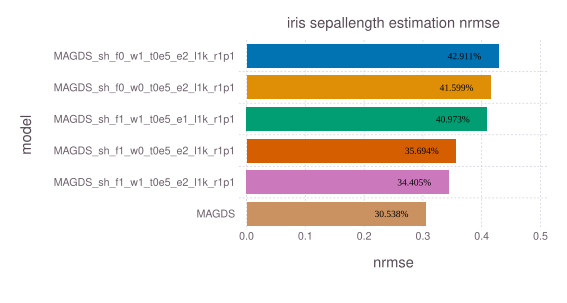

The table this chart was drawn from, first rows:
model, nrmse, time, memory
MAGDS_sh_f0_w1_t0e5_e2_l1k_r1p1, 0.4291, 0.002116, 48
MAGDS_sh_f0_w0_t0e5_e2_l1k_r1p1, 0.416, 0.001908, 48
MAGDS_sh_f1_w1_t0e5_e1_l1k_r1p1, 0.4097, 0.002723, 48
MAGDS_sh_f1_w0_t0e5_e2_l1k_r1p1, 0.3569, 0.003115, 48
MAGDS_sh_f1_w1_t0e5_e2_l1k_r1p1, 0.3441, 0.003287, 48
MAGDS, 0.3054, 0.02085, 925190
